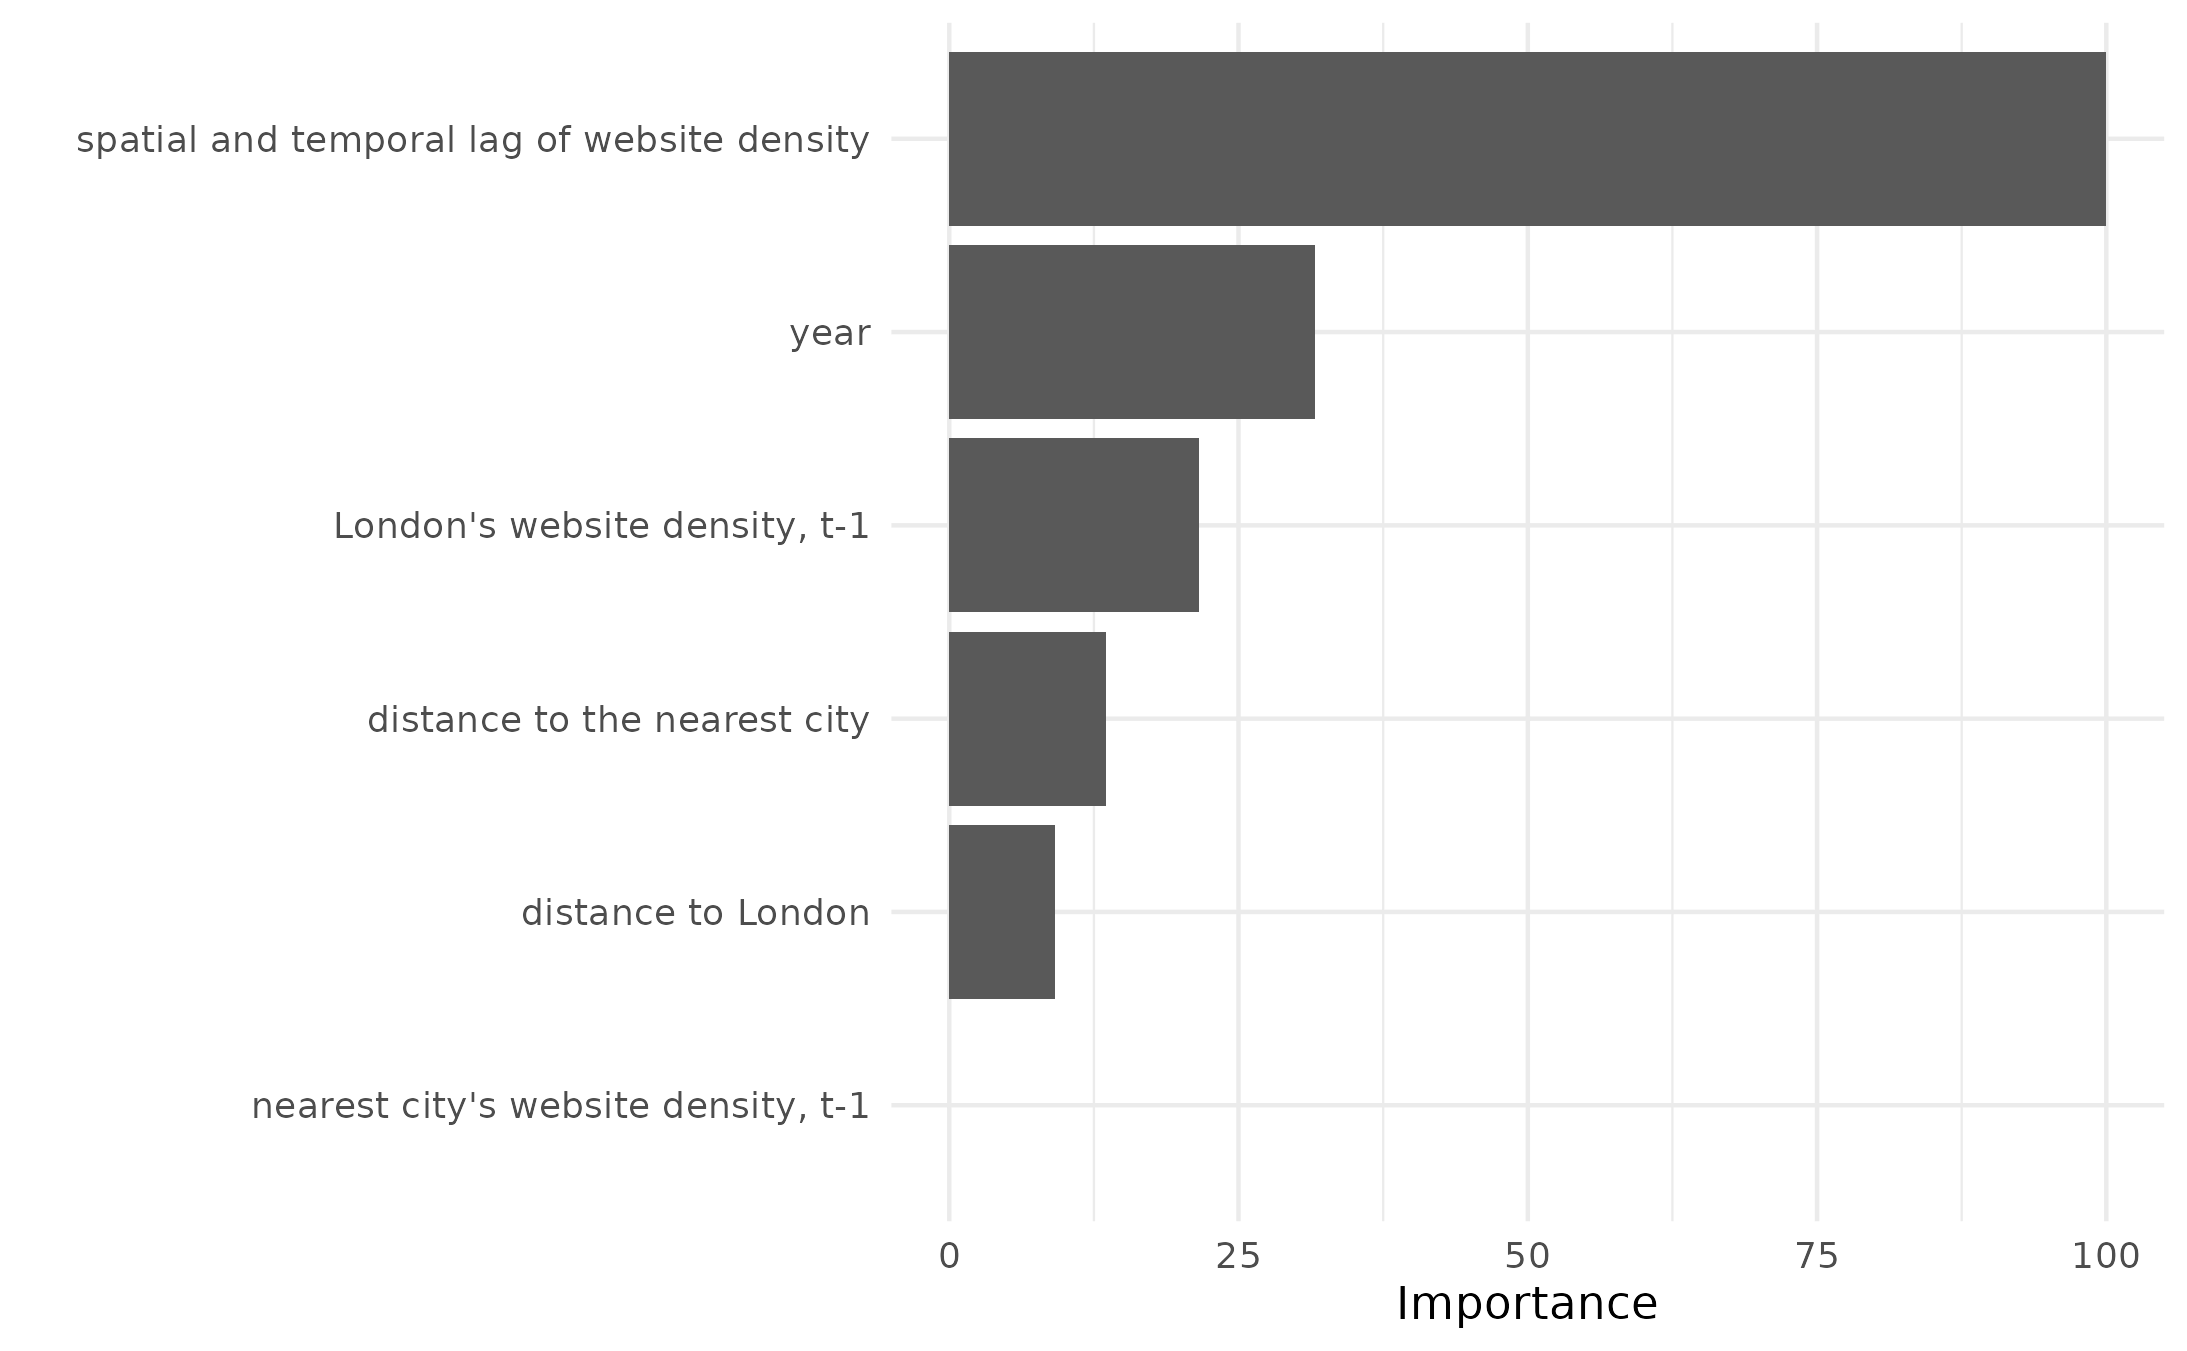

Source data for this figure (header and first rows):
variable, importance
London's website density, t-1, 21.61
nearest city's website density, t-1, 0
spatial and temporal lag of website dens…, 100
year, 31.64
distance to London, 9.168
distance to the nearest city, 13.52
